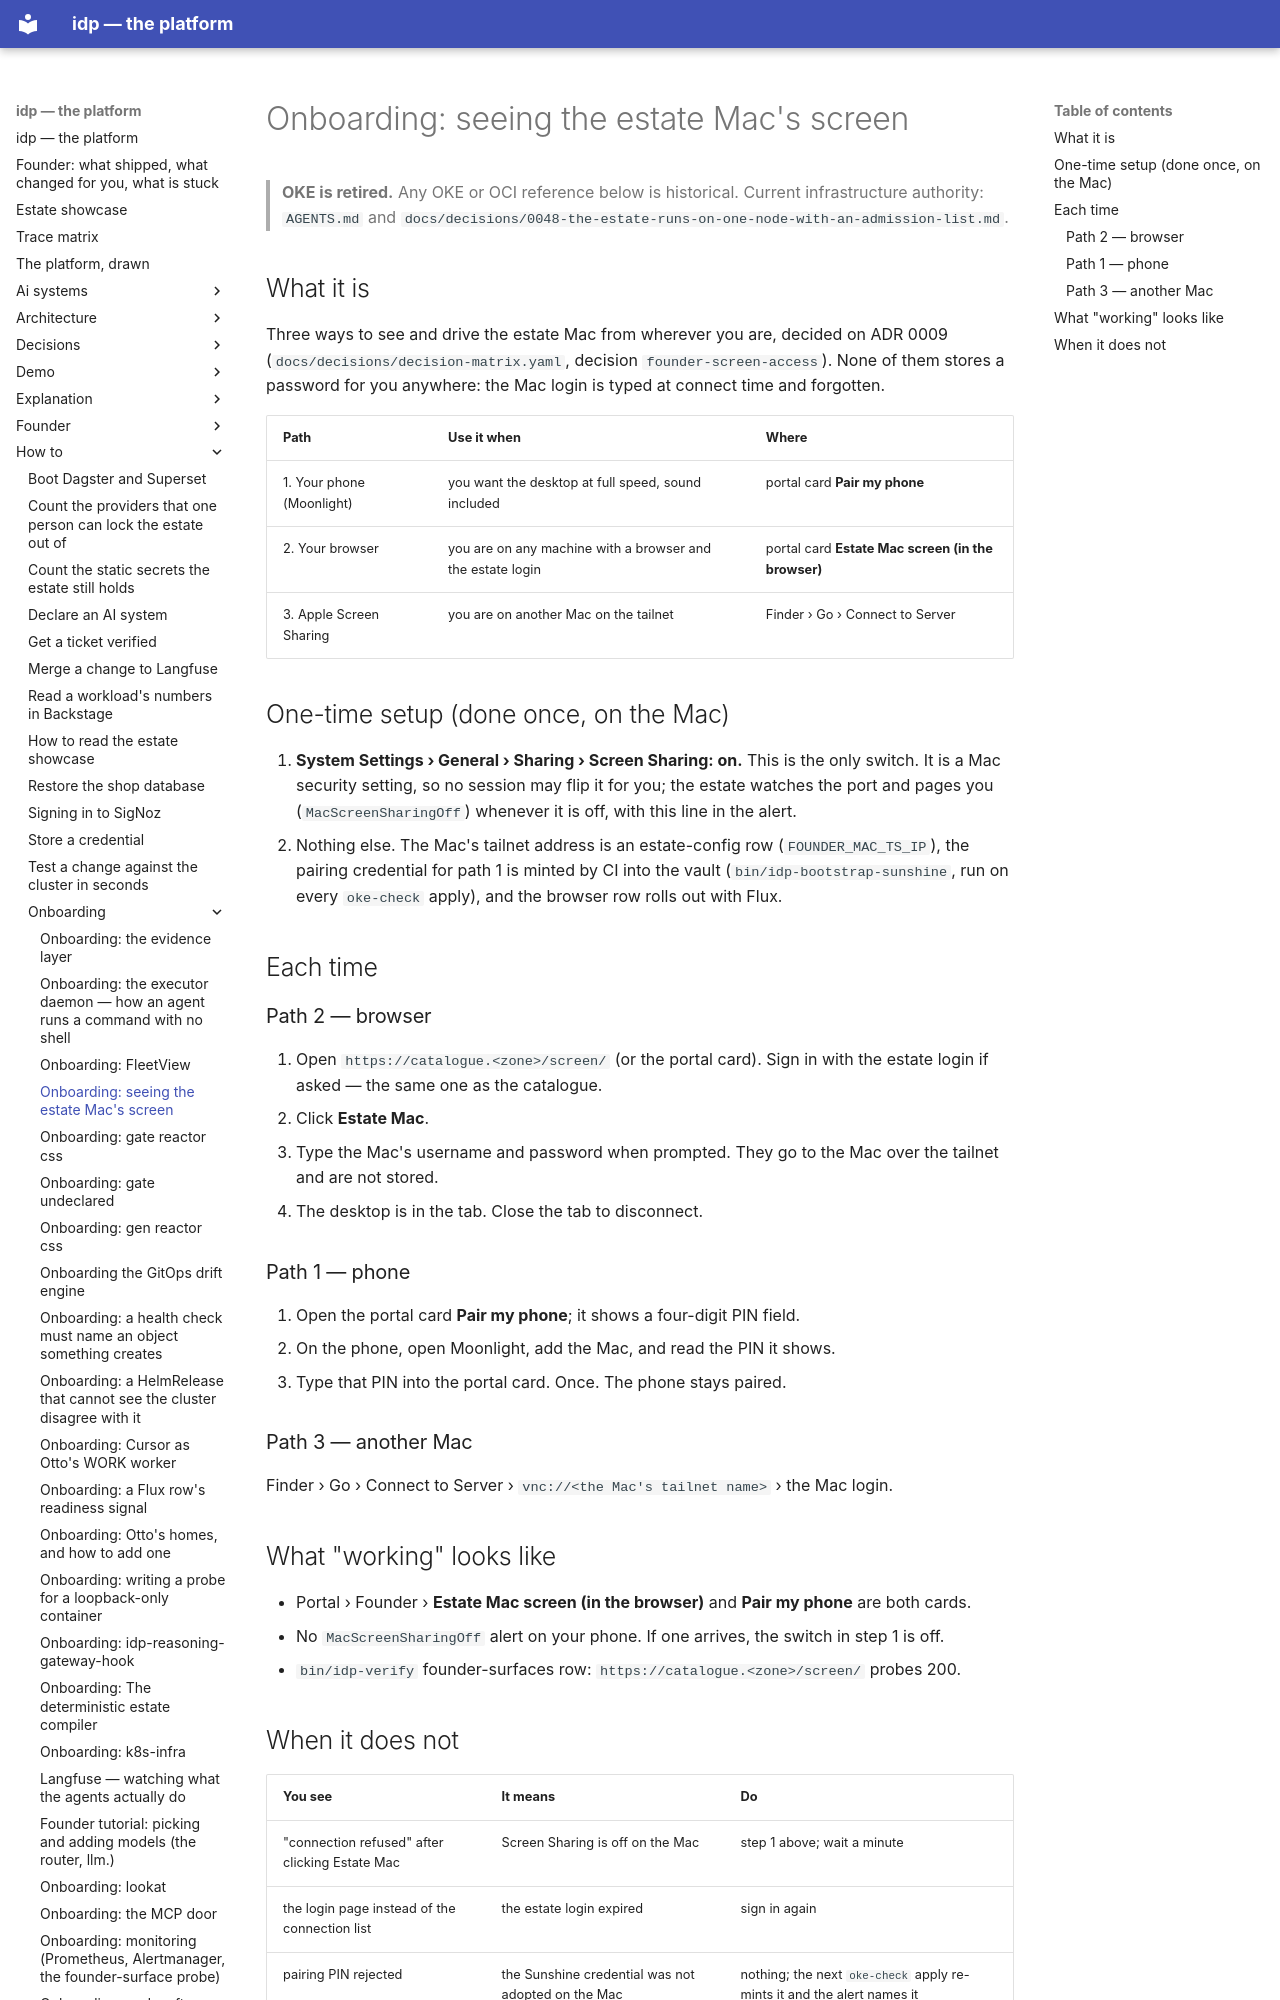

repository: chidionyema/idp · page: how-to/onboarding/founder-screen-access/index.html · generator: mkdocs

# Onboarding: seeing the estate Mac's screen

> **OKE is retired.** Any OKE or OCI reference below is historical. Current infrastructure authority: `AGENTS.md` and `docs/decisions/0048-the-estate-runs-on-one-node-with-an-admission-list.md`.

## What it is

Three ways to see and drive the estate Mac from wherever you are, decided on ADR 0009
(`docs/decisions/decision-matrix.yaml`, decision `founder-screen-access`). None of them stores a
password for you anywhere: the Mac login is typed at connect time and forgotten.

| Path | Use it when | Where |
|---|---|---|
| 1. Your phone (Moonlight) | you want the desktop at full speed, sound included | portal card **Pair my phone** |
| 2. Your browser | you are on any machine with a browser and the estate login | portal card **Estate Mac screen (in the browser)** |
| 3. Apple Screen Sharing | you are on another Mac on the tailnet | Finder › Go › Connect to Server |

## One-time setup (done once, on the Mac)

1. **System Settings › General › Sharing › Screen Sharing: on.** This is the only switch. It is a
   Mac security setting, so no session may flip it for you; the estate watches the port and pages
   you (`MacScreenSharingOff`) whenever it is off, with this line in the alert.
2. Nothing else. The Mac's tailnet address is an estate-config row (`FOUNDER_MAC_TS_IP`), the
   pairing credential for path 1 is minted by CI into the vault (`bin/idp-bootstrap-sunshine`,
   run on every `oke-check` apply), and the browser row rolls out with Flux.

## Each time

### Path 2 — browser

1. Open `https://catalogue.<zone>/screen/` (or the portal card). Sign in with the estate login if
   asked — the same one as the catalogue.
2. Click **Estate Mac**.
3. Type the Mac's username and password when prompted. They go to the Mac over the tailnet and
   are not stored.
4. The desktop is in the tab. Close the tab to disconnect.

### Path 1 — phone

1. Open the portal card **Pair my phone**; it shows a four-digit PIN field.
2. On the phone, open Moonlight, add the Mac, and read the PIN it shows.
3. Type that PIN into the portal card. Once. The phone stays paired.

### Path 3 — another Mac

Finder › Go › Connect to Server › `vnc://<the Mac's tailnet name>` › the Mac login.
